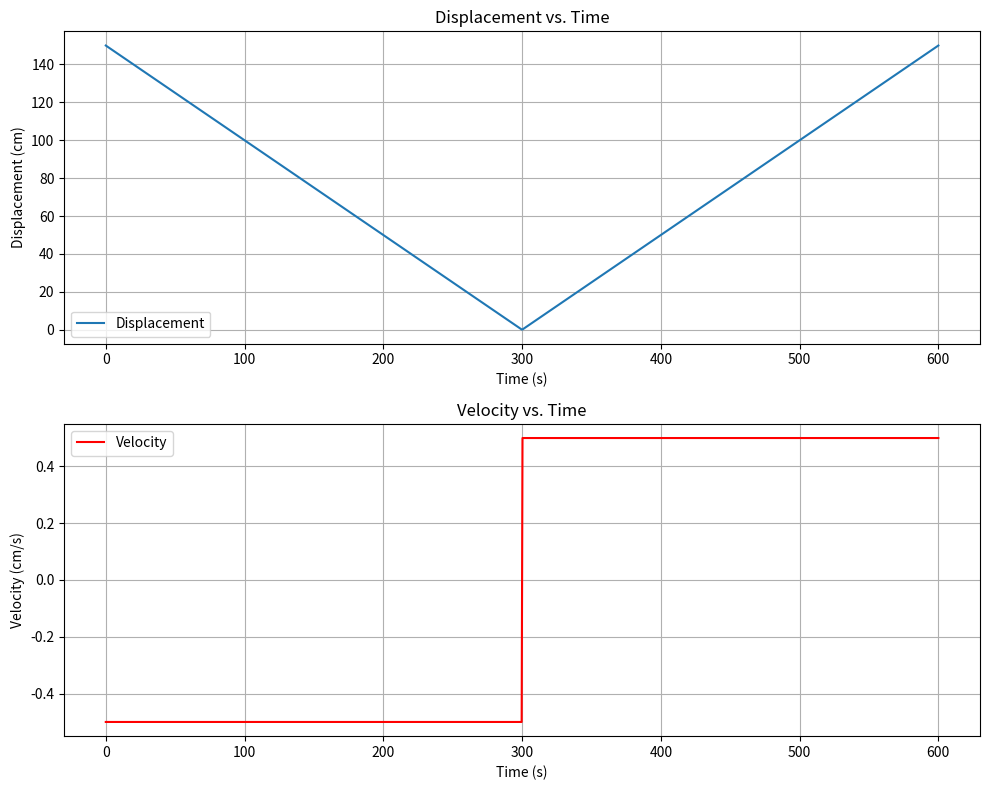

Here is the Python script that generated this plot:
import os
import numpy as np
import matplotlib.pyplot as plt

# Create the directory if it doesn't exist
directory = 'experiment1/figures/'
if not os.path.exists(directory):
    os.makedirs(directory)
    
# Constants
initial_position = 150  # cm
velocity_left = -0.5    # cm/s
velocity_right = 0.5    # cm/s
time_to_hit_bumper = initial_position / abs(velocity_left)
total_time = 2 * time_to_hit_bumper  # Assuming it returns to the same position

# Time array
times = np.linspace(0, total_time, 1000)

# Displacement and velocity arrays
displacements = []
velocities = []

for t in times:
    if t < time_to_hit_bumper:
        # Moving left
        displacements.append(initial_position + velocity_left * t)
        velocities.append(velocity_left)
    else:
        # Moving right after bouncing
        time_after_bounce = t - time_to_hit_bumper
        displacements.append(initial_position + velocity_left * time_to_hit_bumper + velocity_right * time_after_bounce)
        velocities.append(velocity_right)

# Plotting
fig, (ax1, ax2) = plt.subplots(2, 1, figsize=(10, 8))

# Displacement graph
ax1.plot(times, displacements, label="Displacement")
ax1.set_xlabel("Time (s)")
ax1.set_ylabel("Displacement (cm)")
ax1.set_title("Displacement vs. Time")
ax1.grid(True)
ax1.legend()

# Velocity graph
ax2.plot(times, velocities, color='r', label="Velocity")
ax2.set_xlabel("Time (s)")
ax2.set_ylabel("Velocity (cm/s)")
ax2.set_title("Velocity vs. Time")
ax2.grid(True)
ax2.legend()

plt.tight_layout()
plt.savefig(f'{directory}velocity_acceleration_graph.png')
plt.show()
